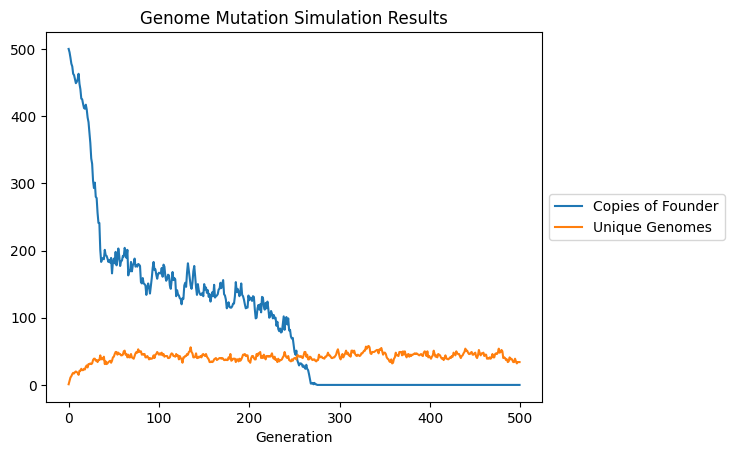

Source code (Python):
population_size = 500 #1000

genome_length = 75 #750

mutation_rate_reciprocal = 5000 #50000

generations = 500 #1000

def count_unique(sequences):
    return len(set(sequences))

count_unique(["GA", "GA", "TT", "AC", "AC"])

import random as r

def random_base():
    return r.choice(["G", "A", "T", "C"])

def random_genome():
    return "".join([random_base() for _ in range(genome_length)])

random_genome()

def mutate_base(base):
    if (r.randint(0, mutation_rate_reciprocal) == 0):
        return random_base()
    else:
        return base

def mutate_genome(genome):
    return "".join([mutate_base(b) for b in genome])

mutate_genome("".join(["A" for _ in range(5000)]))

%matplotlib inline

from matplotlib import pyplot as plt 
import numpy as np

plt.rcdefaults() # set the matplotlib runtime configuration (rc) to its defaults

def run_simulation():
    founder = random_genome()
    founder_counts = []
    unique_genomes = []
    print("Founder =", founder)
    population = [founder for _ in range(population_size)]
    for generation in range(generations):
        print (".", end="", flush=True)
        founder_counts.append(population.count(founder))
        unique_genomes.append(count_unique(population))
        population = [mutate_genome(r.choice(population)) for _ in range(population_size)]
    plt.plot(range(generations), founder_counts, label='Copies of Founder')
    plt.plot(range(generations), unique_genomes, label='Unique Genomes')
    plt.xlabel('Generation')
    plt.legend(loc='center left', bbox_to_anchor=(1, 0.5))
    plt.title('Genome Mutation Simulation Results')

run_simulation()

